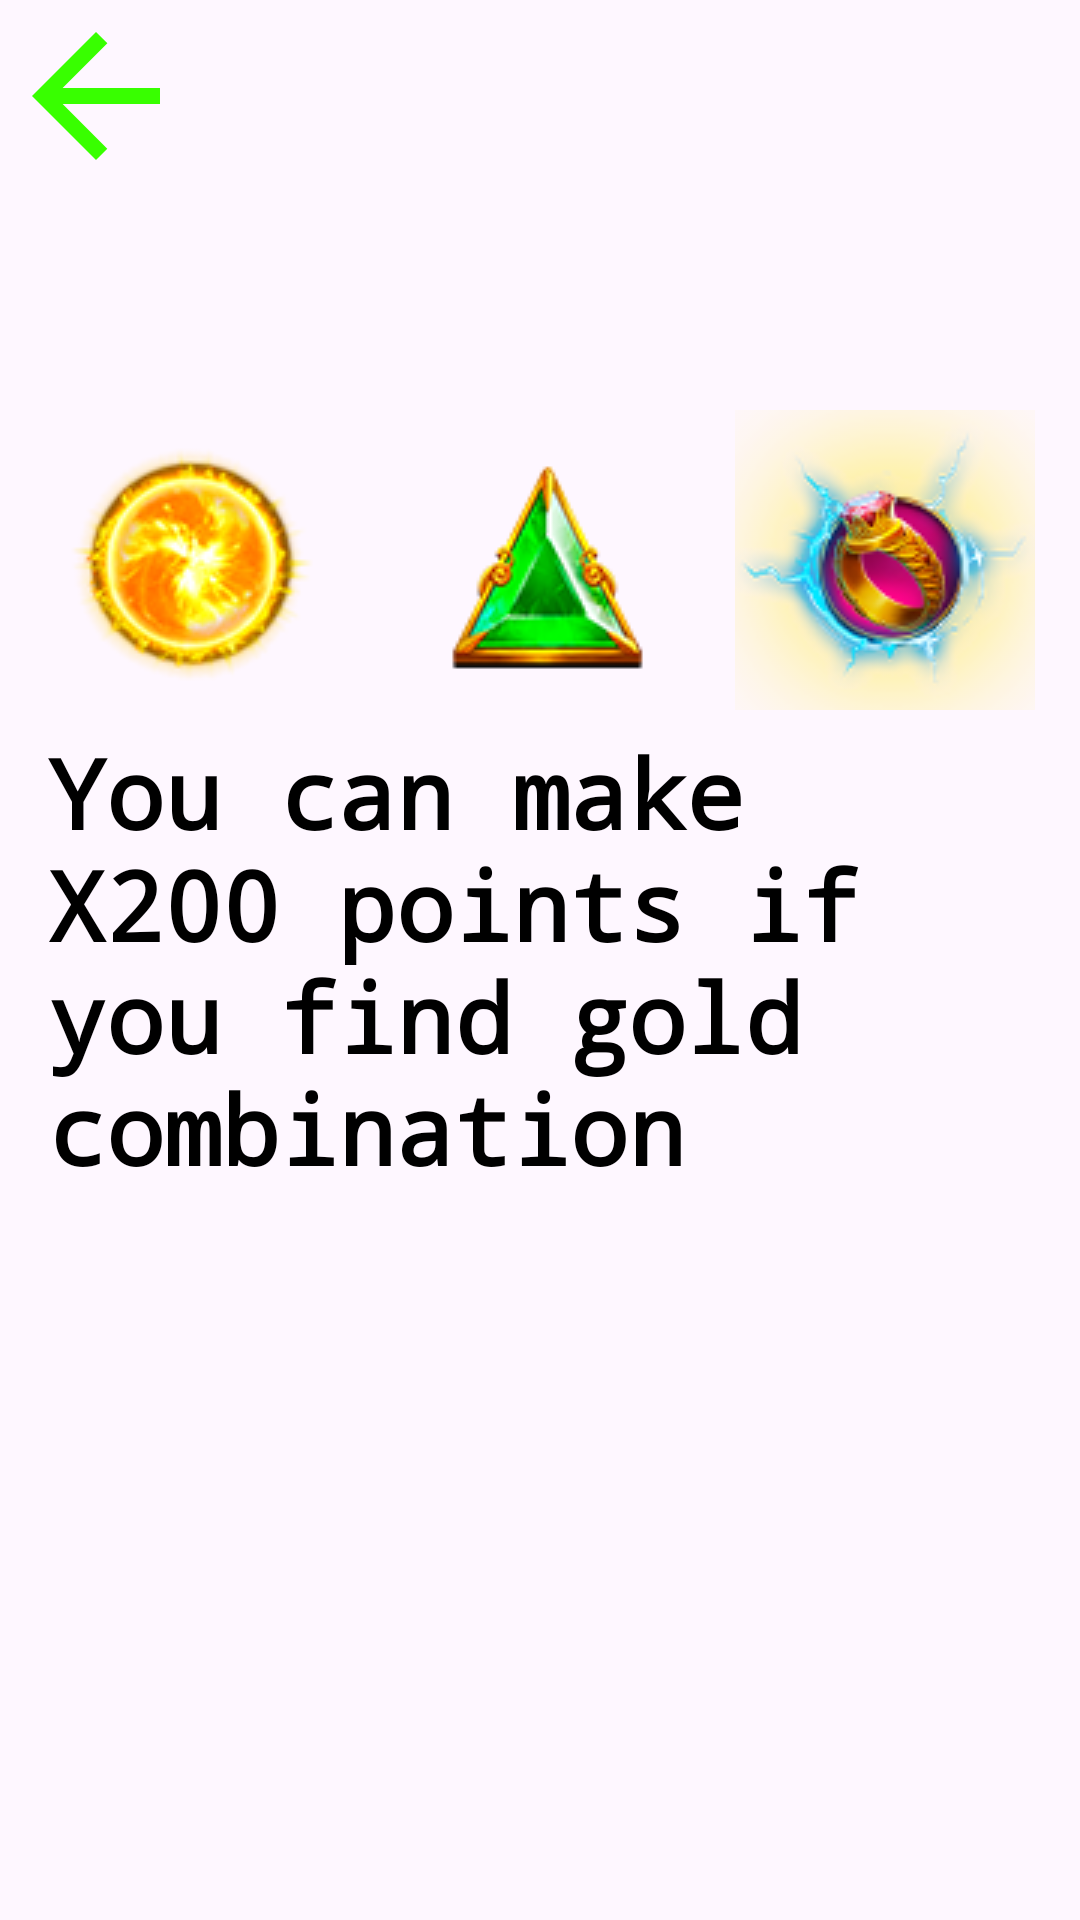

Produce the Android XML layout that renders to this screen, including the resource entries it uses.
<!-- AndroidManifest.xml: application theme Theme.MagicOfOlympus -->
<!-- res/layout/activity_x200activity.xml -->
<?xml version="1.0" encoding="utf-8"?>
<androidx.constraintlayout.widget.ConstraintLayout
    xmlns:android="http://schemas.android.com/apk/res/android"
    xmlns:app="http://schemas.android.com/apk/res-auto"
    xmlns:tools="http://schemas.android.com/tools"
    android:layout_width="match_parent"
    android:layout_height="match_parent"
    android:background="@drawable/mainbackground"
    tools:context=".screens.activities.X200activity">

    <ImageView
        android:id="@+id/btnBack"
        android:layout_width="64dp"
        android:layout_height="64dp"
        android:src="@drawable/baseline_arrow_back_24"
        app:layout_constraintStart_toStartOf="parent"
        app:layout_constraintTop_toTopOf="parent"
        android:contentDescription="@string/button_back" />

    <androidx.constraintlayout.widget.Guideline
        android:id="@+id/horizontalGuide"
        android:orientation="horizontal"
        app:layout_constraintGuide_percent="0.37"
        android:layout_width="0dp"
        android:layout_height="0dp"/>

    <ImageView
        android:id="@+id/elem1"
        android:layout_width="wrap_content"
        android:layout_height="wrap_content"
        app:layout_constraintStart_toStartOf="parent"
        app:layout_constraintBottom_toTopOf="@id/horizontalGuide"
        app:layout_constraintEnd_toStartOf="@id/elem2"
        android:src="@drawable/element_4_939"
        android:contentDescription="@string/sun_of_gold" />

    <ImageView
        android:id="@+id/elem2"
        android:layout_width="wrap_content"
        android:layout_height="wrap_content"
        android:src="@drawable/element_5_939"
        app:layout_constraintEnd_toStartOf="@id/elem3"
        app:layout_constraintStart_toEndOf="@id/elem1"
        app:layout_constraintBottom_toTopOf="@id/horizontalGuide"
        android:contentDescription="@string/triangle" />

    <ImageView
        android:id="@+id/elem3"
        android:layout_width="wrap_content"
        android:layout_height="wrap_content"
        android:src="@drawable/element_6_939"
        app:layout_constraintEnd_toEndOf="parent"
        app:layout_constraintStart_toEndOf="@id/elem2"
        app:layout_constraintBottom_toTopOf="@id/horizontalGuide"
        android:contentDescription="@string/magic" />


    <TextView
        android:layout_width="wrap_content"
        android:layout_height="wrap_content"
        android:fontFamily="monospace"
        android:padding="16dp"
        android:text="@string/you_can_make_x200_points_if_you_find_gold_combination"
        android:textColor="#000000"
        android:textSize="32sp"
        android:textStyle="bold"
        app:layout_constraintBottom_toBottomOf="parent"
        app:layout_constraintEnd_toEndOf="parent"
        app:layout_constraintStart_toStartOf="parent"
        app:layout_constraintTop_toTopOf="parent" />

</androidx.constraintlayout.widget.ConstraintLayout>
<!-- resources referenced by this layout -->
<resources>
  <!-- drawable baseline_arrow_back_24 (drawable) -->
  <vector android:autoMirrored="true" android:height="24dp"
      android:tint="#38FF00" android:viewportHeight="24"
      android:viewportWidth="24" android:width="24dp" xmlns:android="http://schemas.android.com/apk/res/android">
      <path android:fillColor="@android:color/white" android:pathData="M20,11H7.83l5.59,-5.59L12,4l-8,8 8,8 1.41,-1.41L7.83,13H20v-2z"/>
  </vector>
  <!-- drawable element_4_939: png bitmap (drawable, 13340 bytes) -->
  <!-- drawable element_5_939: png bitmap (drawable, 9238 bytes) -->
  <!-- drawable element_6_939: png bitmap (drawable, 20843 bytes) -->
  <string name="button_back">Button Back</string>
  <string name="magic">magic</string>
  <string name="sun_of_gold">sun of gold</string>
  <string name="triangle">triangle</string>
  <string name="you_can_make_x200_points_if_you_find_gold_combination">You can make X200 points if you find gold combination</string>
  <style name="Theme.MagicOfOlympus" parent="Base.Theme.MagicOfOlympus" />
  <style name="Base.Theme.MagicOfOlympus" parent="Theme.Material3.DayNight.NoActionBar">
          
          
          <item name="android:statusBarColor">@color/black</item>
          <item name="android:navigationBarColor">@color/black</item>
      </style>
  <!-- not gathered from this repository: default colours our renderer supplied (Android Studio template values) -->
  <color name="black">#FF000000</color>
</resources>
